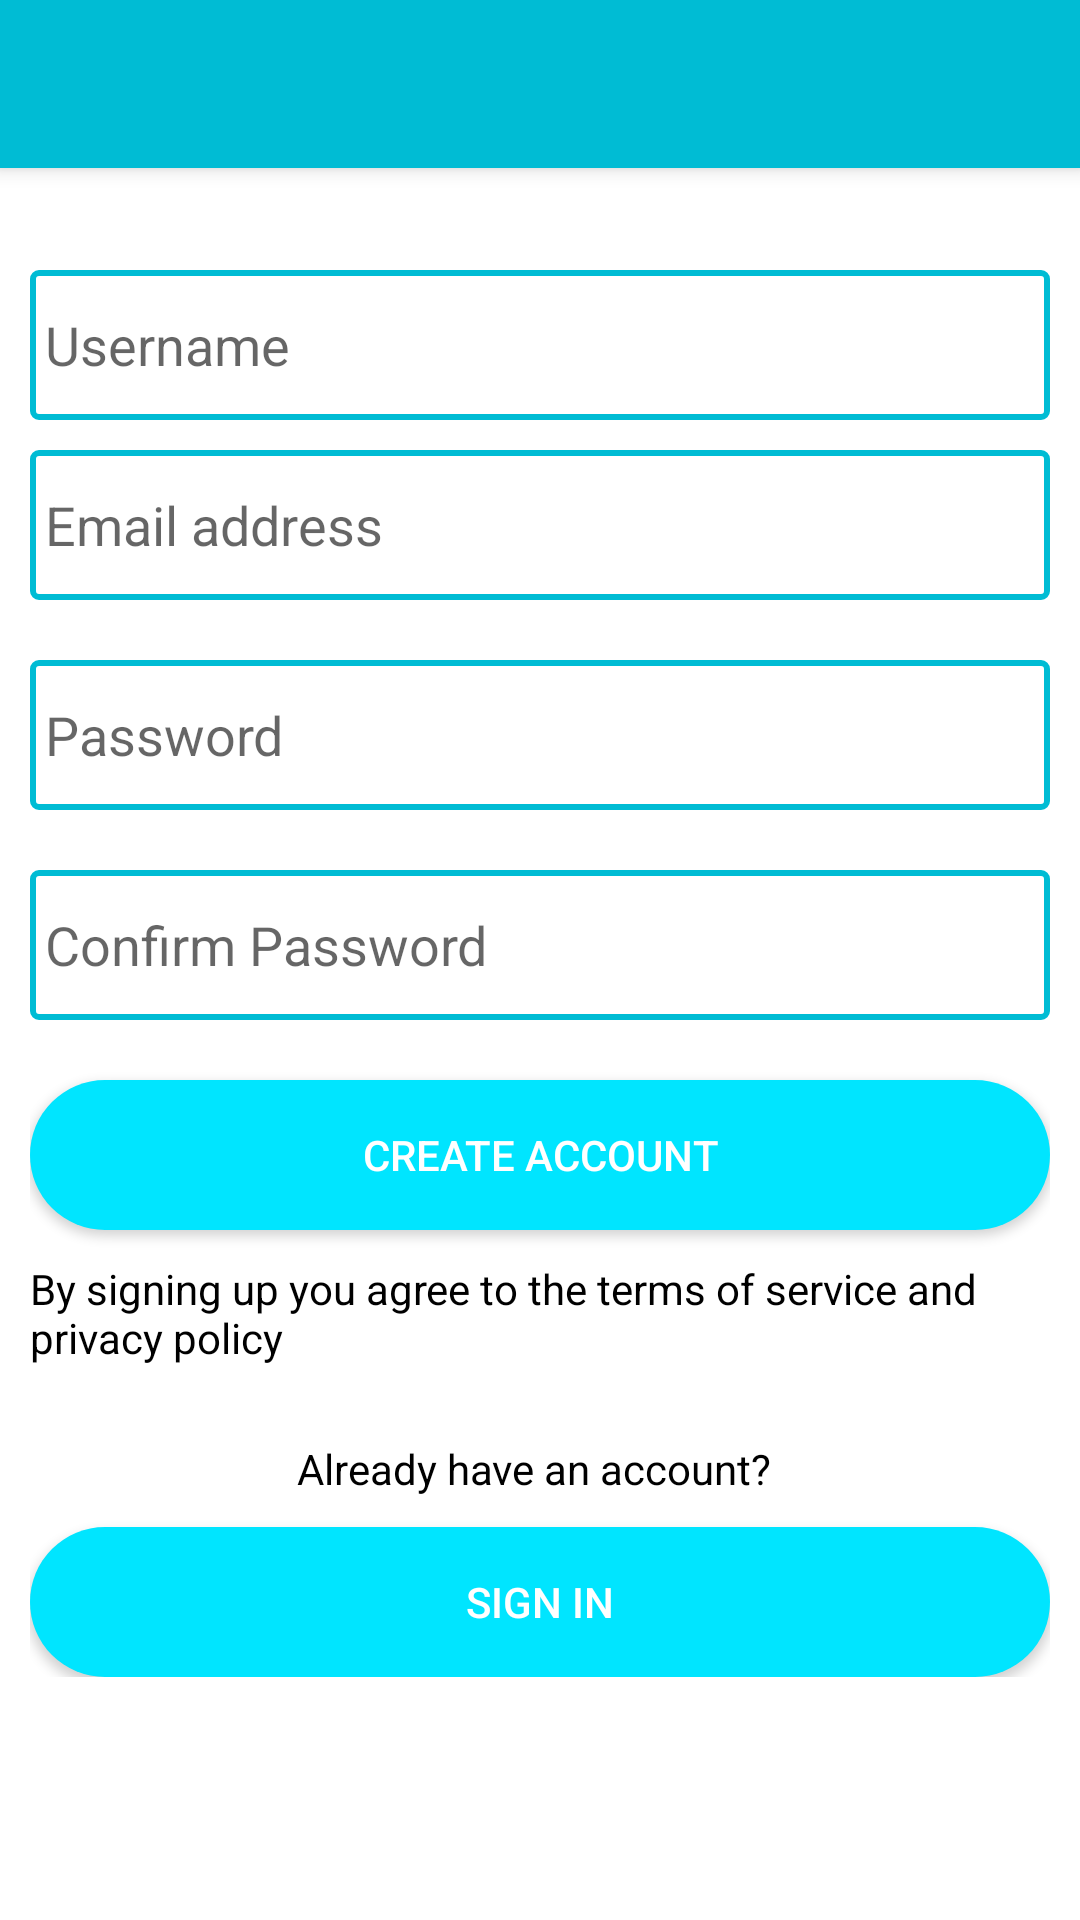

Here is an Android app screen rendered from its layout file. Give the layout XML and the strings, colors and styles it references.
<!-- AndroidManifest.xml: application theme Theme.AppCompat.Light.NoActionBar -->
<!-- res/layout/activity_create_account.xml -->
<?xml version="1.0" encoding="utf-8"?>
<RelativeLayout xmlns:android="http://schemas.android.com/apk/res/android"
    xmlns:app="http://schemas.android.com/apk/res-auto"
    xmlns:tools="http://schemas.android.com/tools"
    android:id="@+id/create_account_bkgrnd"
    android:layout_width="match_parent"
    android:layout_height="match_parent"
    android:background="@android:color/white"
    android:orientation="vertical"
    tools:context="com.example.tapiwa.todoapp.login.CreateAccountActivity">

    <androidx.appcompat.widget.Toolbar
        android:id="@+id/create_new_account_toolbar"
        android:layout_width="match_parent"
        android:layout_height="?attr/actionBarSize"
        android:background="@color/colorPrimary"
        android:elevation="4dp"
        android:theme="@style/ThemeOverlay.AppCompat.ActionBar"
        app:popupTheme="@style/ThemeOverlay.AppCompat.Light" />

    <LinearLayout
        android:layout_width="match_parent"
        android:layout_height="wrap_content"
        android:layout_marginLeft="10dp"
        android:layout_marginTop="90dp"
        android:layout_marginRight="10dp"
        android:orientation="vertical">

        <com.google.android.material.textfield.TextInputEditText
            android:id="@+id/username_EdtTxt"
            android:layout_width="match_parent"
            android:layout_height="50dp"
            android:background="@drawable/curved_background"
            android:gravity="center_vertical"
            android:hint="Username" />


        <com.google.android.material.textfield.TextInputEditText
            android:id="@+id/email_address_EdtTxt"
            android:layout_width="match_parent"
            android:layout_height="50dp"
            android:layout_marginTop="10dp"
            android:background="@drawable/curved_background"
            android:gravity="center_vertical"
            android:hint="Email address"
            android:inputType="textAutoComplete" />


        <com.google.android.material.textfield.TextInputEditText
            android:id="@+id/password_EdtTxt"
            android:layout_width="match_parent"
            android:layout_height="50dp"
            android:layout_marginTop="20dp"
            android:background="@drawable/curved_background"
            android:gravity="center_vertical"
            android:hint="Password"
            android:inputType="textPassword" />

        <com.google.android.material.textfield.TextInputEditText
            android:id="@+id/password_confirm_EdtTxt"
            android:layout_width="match_parent"
            android:layout_height="50dp"
            android:layout_marginTop="20dp"
            android:background="@drawable/curved_background"
            android:gravity="center_vertical"
            android:hint="Confirm Password"
            android:inputType="textPassword" />

        <Button
            android:id="@+id/create_account_Btn"
            android:layout_width="match_parent"
            android:layout_height="50dp"
            android:layout_marginTop="20dp"
            android:background="@drawable/login_screen_btn"
            android:clickable="true"
            android:text="CREATE ACCOUNT"
            android:textColor="@android:color/white" />

        <TextView
            android:layout_width="match_parent"
            android:layout_height="50dp"
            android:layout_marginTop="10dp"
            android:text="By signing up you agree to the terms of service and privacy policy"
            android:textColor="@android:color/black" />

        <TextView
            android:id="@+id/already_have_account_txt"
            android:layout_width="wrap_content"
            android:layout_height="wrap_content"
            android:layout_marginTop="10dp"
            android:layout_gravity="center"
            android:textColor="@android:color/black"
            android:text="Already have an account? " />

        <Button
            android:id="@+id/sign_up_from_create_account_btn"
            android:layout_width="match_parent"
            android:layout_height="50dp"
            android:layout_marginTop="10dp"
            android:background="@drawable/login_screen_btn"
            android:clickable="true"
            android:text="SIGN IN"
            android:textColor="@android:color/white" />

    </LinearLayout>

    <ProgressBar
        android:id="@+id/login_progress_circle"
        style="?android:attr/progressBarStyle"
        android:layout_width="match_parent"
        android:layout_height="wrap_content"
        android:layout_centerInParent="true"
        android:visibility="invisible" />


</RelativeLayout>
<!-- resources referenced by this layout -->
<resources>
  <color name="colorPrimary">#00BCD4</color>
  <!-- drawable curved_background (drawable) -->
  <?xml version="1.0" encoding="UTF-8"?>
  <shape xmlns:android="http://schemas.android.com/apk/res/android">
      <solid android:color="#FFFFFF"/>
      <stroke android:width="2dp" android:color="@color/colorPrimary" />
      <corners android:radius="2dp"/>
      <padding android:left="5dp" android:top="5dp" android:right="5dp" android:bottom="5dp" />
  </shape>
  <!-- drawable login_screen_btn (drawable) -->
  <?xml version="1.0" encoding="UTF-8"?>
  <shape xmlns:android="http://schemas.android.com/apk/res/android">
      <solid android:color="@color/colorAccent"/>
      <corners android:radius="50dp"/>
      <padding android:left="5dp" android:top="5dp" android:right="5dp" android:bottom="5dp" />
  </shape>
  <color name="colorAccent">#00E5FF</color>
</resources>
